Labelled photos from "dataset", an image-classification folder in 97dantas/CNN-PDS. The possible labels are: capela anomalia, chapel normal.

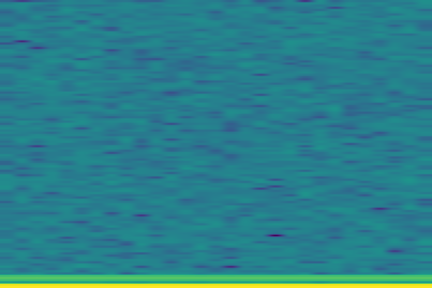
Label: chapel normal

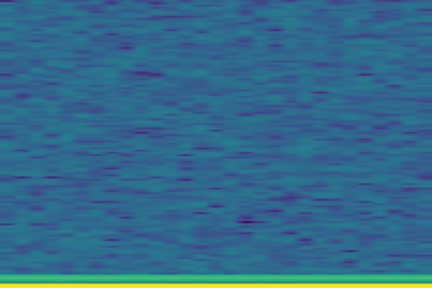
Label: chapel normal

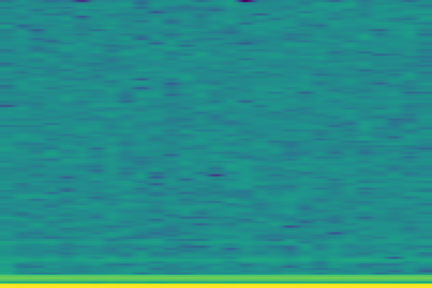
Label: capela anomalia

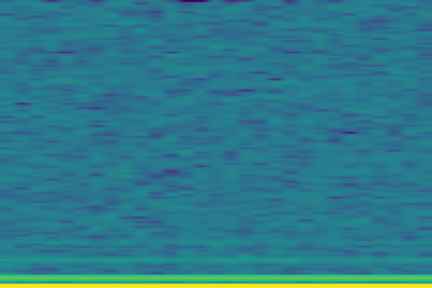
Label: capela anomalia

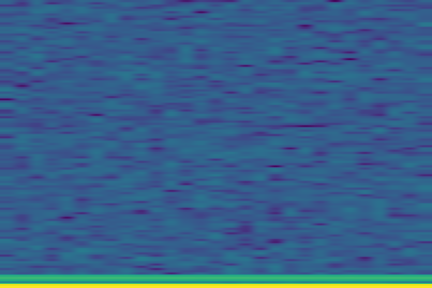
Label: chapel normal

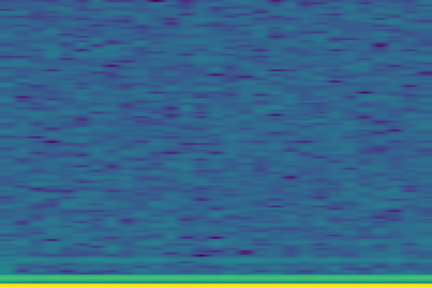
Label: capela anomalia
